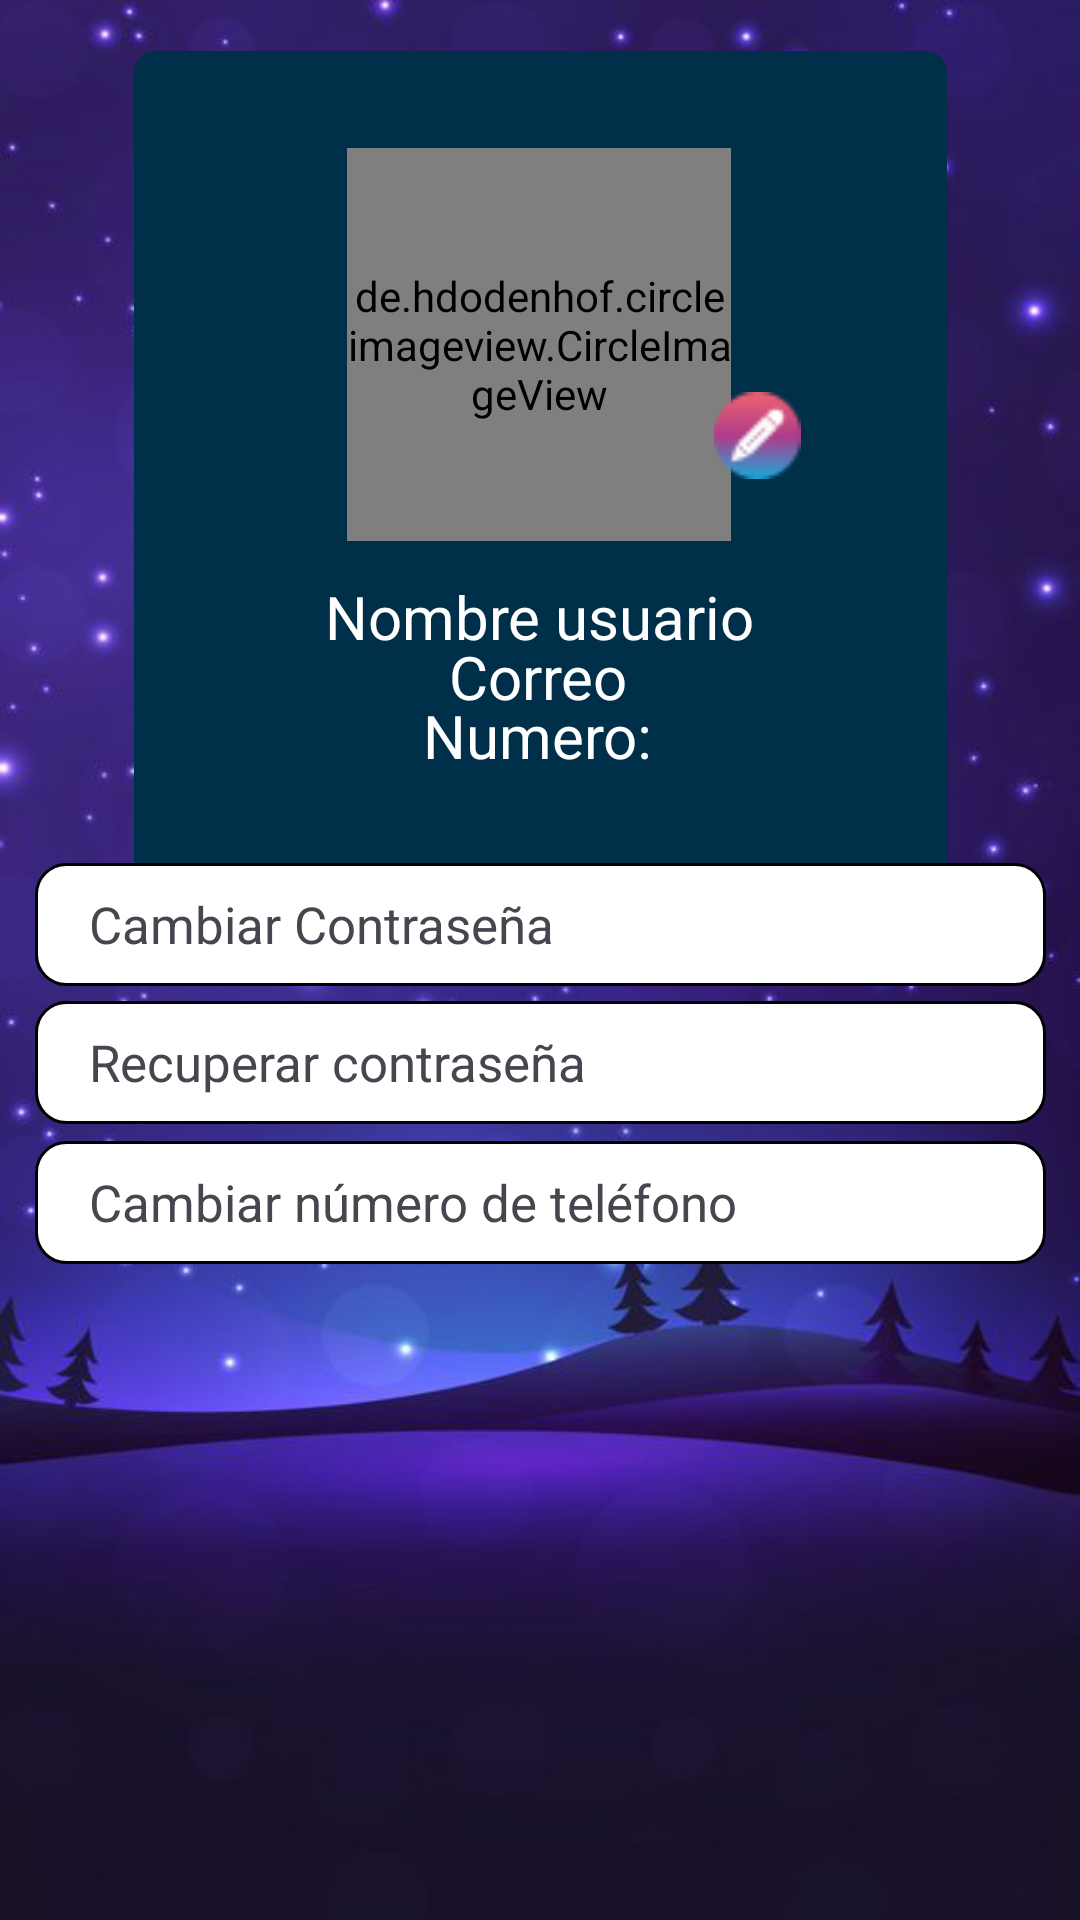

Reconstruct the res/layout file that produces this screen, plus the resources it refers to.
<!-- AndroidManifest.xml: application theme Theme.Perseverance -->
<!-- res/layout/activity_perfil.xml -->
<?xml version="1.0" encoding="utf-8"?>
<androidx.constraintlayout.widget.ConstraintLayout xmlns:android="http://schemas.android.com/apk/res/android"
    xmlns:app="http://schemas.android.com/apk/res-auto"
    xmlns:tools="http://schemas.android.com/tools"
    android:layout_width="match_parent"
    android:layout_height="match_parent"
    tools:context=".Perfil_Activity"
    android:background="@drawable/fondo_oscuro">


    <View
        android:id="@+id/view2"
        android:layout_width="271dp"
        android:layout_height="287dp"
        android:background="@drawable/rdborder_fondos"
        app:layout_constraintBottom_toBottomOf="parent"
        app:layout_constraintEnd_toEndOf="parent"
        app:layout_constraintStart_toStartOf="parent"
        app:layout_constraintTop_toTopOf="parent"
        app:layout_constraintVertical_bias="0.048" />

    <de.hdodenhof.circleimageview.CircleImageView
        android:id="@+id/imgProfile_config"
        android:layout_width="128dp"
        android:layout_height="131dp"
        android:src="@drawable/img_profile"
        app:layout_constraintBottom_toBottomOf="parent"
        app:layout_constraintEnd_toEndOf="parent"
        app:layout_constraintHorizontal_bias="0.498"
        app:layout_constraintStart_toStartOf="parent"
        app:layout_constraintTop_toTopOf="parent"
        app:layout_constraintVertical_bias="0.097"
        tools:ignore="ImageContrastCheck" />

    <TextView
        android:id="@+id/txtNombreUsuario"
        android:layout_width="wrap_content"
        android:layout_height="wrap_content"
        android:text="Nombre usuario"
        android:textColor="@color/white"
        android:textSize="20sp"
        app:layout_constraintBottom_toBottomOf="parent"
        app:layout_constraintEnd_toEndOf="parent"
        app:layout_constraintStart_toStartOf="parent"
        app:layout_constraintTop_toBottomOf="@+id/imgProfile_config"
        app:layout_constraintVertical_bias="0.027" />

    <TextView
        android:id="@+id/txtCorreo"
        android:layout_width="wrap_content"
        android:layout_height="wrap_content"
        android:text="Correo"
        android:textColor="@color/white"
        android:textSize="20sp"
        app:layout_constraintBottom_toBottomOf="parent"
        app:layout_constraintEnd_toEndOf="parent"
        app:layout_constraintHorizontal_bias="0.498"
        app:layout_constraintStart_toStartOf="parent"
        app:layout_constraintTop_toBottomOf="@+id/imgProfile_config"
        app:layout_constraintVertical_bias="0.073" />

    <TextView
        android:id="@+id/txtNumero"
        android:layout_width="wrap_content"
        android:layout_height="wrap_content"
        android:text="Numero:"
        android:textColor="@color/white"
        android:textSize="20sp"
        app:layout_constraintBottom_toBottomOf="parent"
        app:layout_constraintEnd_toEndOf="parent"
        app:layout_constraintHorizontal_bias="0.498"
        app:layout_constraintStart_toStartOf="parent"
        app:layout_constraintTop_toBottomOf="@+id/imgProfile_config"
        app:layout_constraintVertical_bias="0.119" />

    <ImageView
        android:id="@+id/btnEditFoto"
        android:layout_width="33dp"
        android:layout_height="29dp"
        app:layout_constraintBottom_toBottomOf="parent"
        app:layout_constraintEnd_toEndOf="parent"
        app:layout_constraintHorizontal_bias="0.722"
        app:layout_constraintStart_toStartOf="parent"
        app:layout_constraintTop_toTopOf="parent"
        app:layout_constraintVertical_bias="0.214"
        app:srcCompat="@drawable/lapiz" />


    <TextView
        android:id="@+id/btnChangePassword"
        android:layout_width="337dp"
        android:layout_height="41dp"
        android:background="@drawable/rdborder_white"
        android:gravity="start|center"
        android:paddingLeft="18sp"
        android:text="Cambiar Contraseña"
        android:textSize="17sp"
        app:layout_constraintBottom_toBottomOf="parent"
        app:layout_constraintEnd_toEndOf="parent"
        app:layout_constraintStart_toStartOf="parent"
        app:layout_constraintTop_toTopOf="parent"
        app:layout_constraintVertical_bias="0.48" />

    <TextView
        android:id="@+id/btnRestoratePassword"
        android:layout_width="337dp"
        android:layout_height="41dp"
        android:background="@drawable/rdborder_white"
        android:gravity="start|center"
        android:paddingLeft="18sp"
        android:text="Recuperar contraseña"
        android:textSize="17sp"
        app:layout_constraintBottom_toBottomOf="parent"
        app:layout_constraintEnd_toEndOf="parent"
        app:layout_constraintStart_toStartOf="parent"
        app:layout_constraintTop_toTopOf="parent"
        app:layout_constraintVertical_bias="0.557" />

    <TextView
        android:id="@+id/btnChangeNumber"
        android:layout_width="337dp"
        android:layout_height="41dp"
        android:background="@drawable/rdborder_white"
        android:gravity="start|center"
        android:paddingLeft="18sp"
        android:text="Cambiar número de teléfono"
        android:textSize="17sp"
        app:layout_constraintBottom_toBottomOf="parent"
        app:layout_constraintEnd_toEndOf="parent"
        app:layout_constraintStart_toStartOf="parent"
        app:layout_constraintTop_toTopOf="parent"
        app:layout_constraintVertical_bias="0.635" />

</androidx.constraintlayout.widget.ConstraintLayout>
<!-- resources referenced by this layout -->
<resources>
  <!-- drawable fondo_oscuro: png bitmap (drawable, 224796 bytes) -->
  <!-- drawable img_profile: png bitmap (drawable, 19447 bytes) -->
  <!-- drawable lapiz: png bitmap (drawable, 1077 bytes) -->
  <!-- drawable rdborder_fondos (drawable) -->
  <?xml version="1.0" encoding="utf-8"?>
  <shape xmlns:android="http://schemas.android.com/apk/res/android">
      <solid android:color="#003049"/>
      <corners android:radius="7dp"/>
  </shape>
  <!-- drawable rdborder_white (drawable) -->
  <?xml version="1.0" encoding="utf-8"?>
  <shape xmlns:android="http://schemas.android.com/apk/res/android"
      android:shape="rectangle">
      <solid android:color="@color/white"/>
      <stroke android:width="1dp"
          android:color="@color/black"/>
      <padding android:left="1dp"
          android:top="1dp"
          android:right="1dp"
          android:bottom="1dp"/>
      <corners android:radius="10dp"/>
  
  </shape>
  <style name="Theme.Perseverance" parent="Base.Theme.Perseverance" />
  <style name="Base.Theme.Perseverance" parent="Theme.Material3.DayNight.NoActionBar">
          
          
      </style>
  <!-- not gathered from this repository: default colours our renderer supplied (Android Studio template values) -->
  <color name="black">#FF000000</color>
  <color name="white">#FFFFFFFF</color>
</resources>
